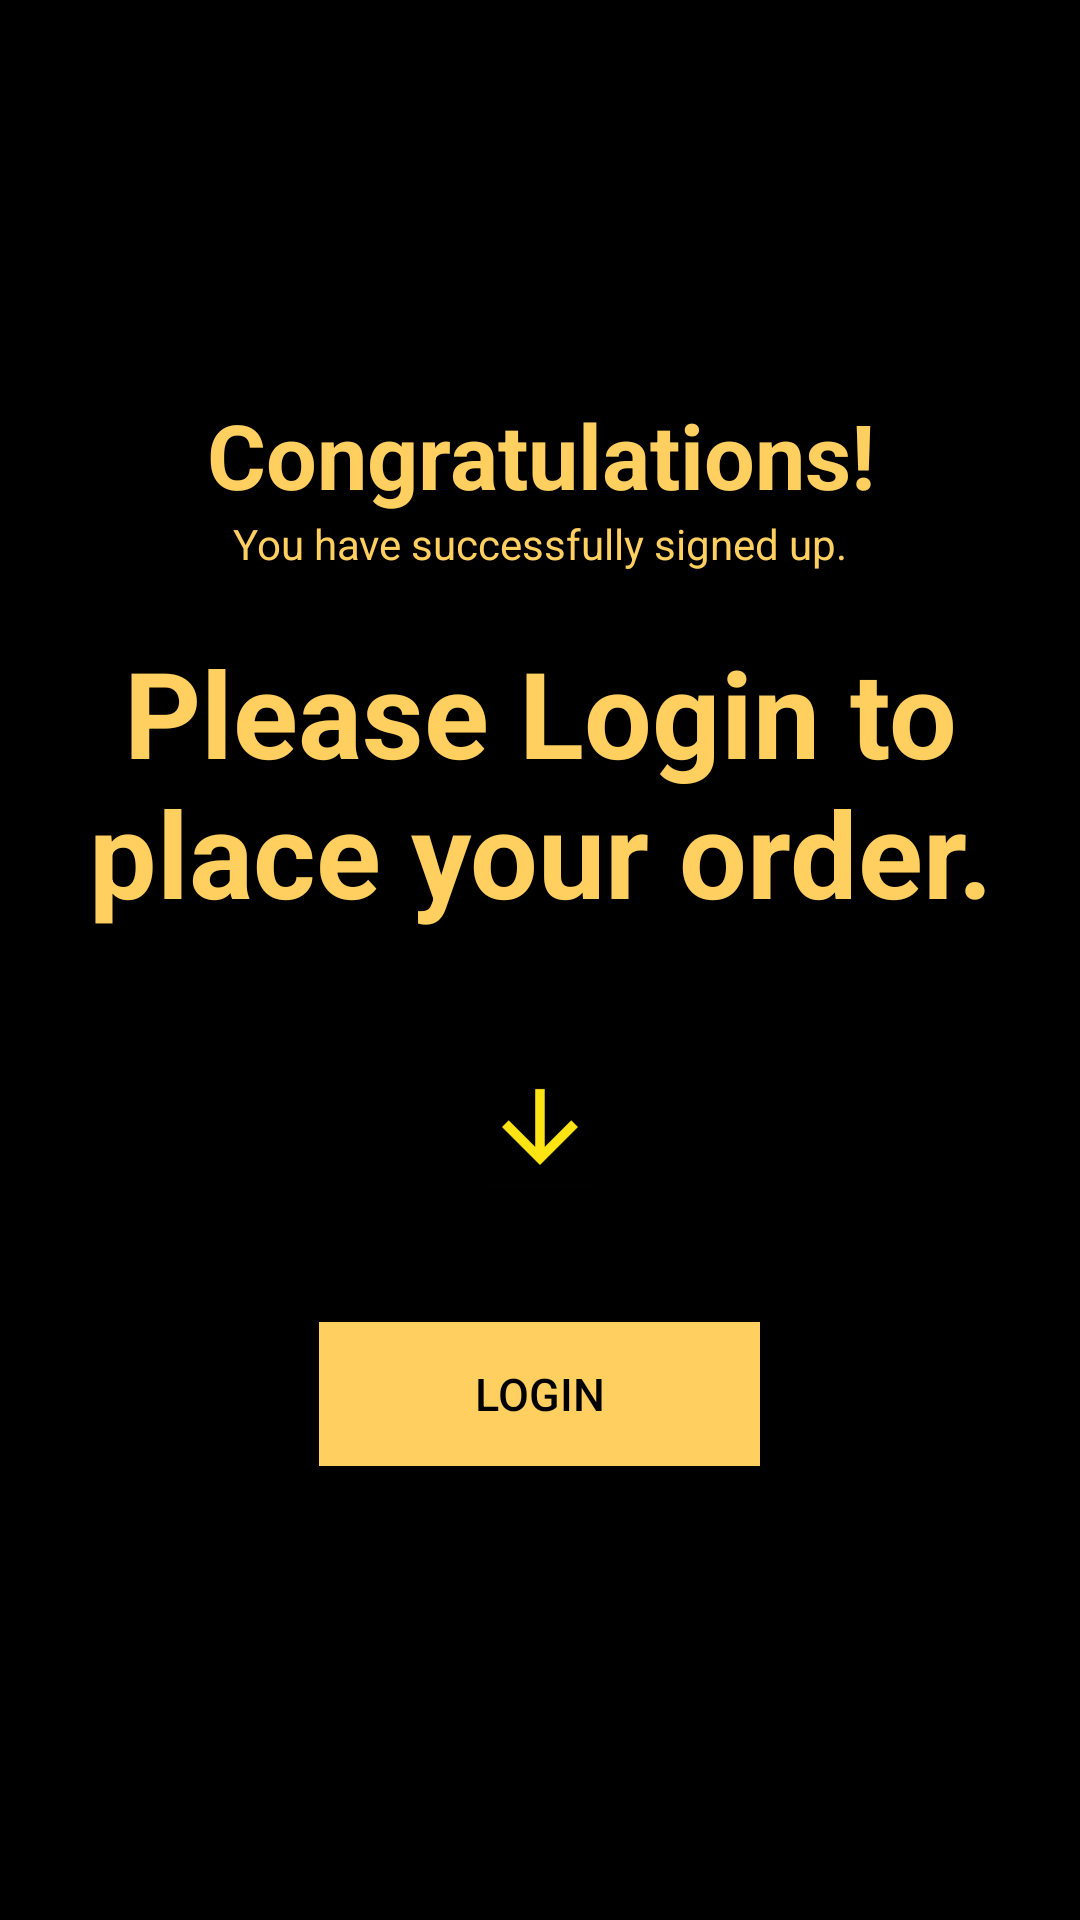

This screen was rendered from an Android layout file. Write that file and the resources it references.
<!-- AndroidManifest.xml: application theme AppTheme -->
<!-- res/layout/sign_up_success.xml -->
<?xml version="1.0" encoding="utf-8"?>
<LinearLayout
    xmlns:android="http://schemas.android.com/apk/res/android"
    android:background="#000"
    android:layout_width="match_parent"
    android:layout_height="match_parent">

    <LinearLayout

        android:layout_gravity="center"
        android:layout_width="match_parent"
        android:layout_height="wrap_content"
        android:layout_centerInParent="true"
        android:orientation="vertical">

        <TextView

            android:textColor="#ffd05f"
            android:textSize="30sp"
            android:textStyle="bold"
            android:gravity="center"
            android:layout_width="match_parent"
            android:layout_height="wrap_content"
            android:text="Congratulations!" />

        <TextView

            android:textColor="#ffd05f"
            android:gravity="center"
            android:layout_width="match_parent"
            android:layout_height="wrap_content"
            android:text="You have successfully signed up." />

        <TextView

            android:layout_margin="20dp"
            android:textColor="#ffd05f"
            android:textSize="40sp"
            android:textStyle="bold"
            android:gravity="center"
            android:layout_width="match_parent"
            android:layout_height="wrap_content"
            android:text="Please Login to place your order." />

        <ImageView

            android:layout_margin="20dp"
            android:layout_width="wrap_content"
            android:layout_height="50dp"
            android:layout_gravity="center"
            android:layout_marginRight="10dp"
            android:layout_marginTop="5dp"
            android:background="#000"
            android:src="@mipmap/downarrow" />

        <Button

            android:layout_margin="20dp"
            android:layout_width="147dp"
            android:layout_height="wrap_content"
            android:layout_gravity="center"
            android:background="#ffd05f"
            android:gravity="center"
            android:padding="0dp"
            android:text="LOGIN"
            android:textAlignment="center"
            android:textColor="#000"
            android:textSize="15sp" />

    </LinearLayout>

</LinearLayout>
<!-- resources referenced by this layout -->
<resources>
  <!-- mipmap downarrow: png bitmap (mipmap-hdpi, 801 bytes) -->
  <style name="AppTheme" parent="Theme.AppCompat.Light.DarkActionBar">
  
          
          <item name="colorPrimary">@color/colorPrimary</item>
          <item name="colorPrimaryDark">@color/colorPrimaryDark</item>
          <item name="colorAccent">@color/colorAccent</item>
  
      </style>
  <color name="colorPrimary">#ff9900</color>
  <color name="colorPrimaryDark">#ff9100</color>
  <color name="colorAccent">#000000</color>
</resources>
